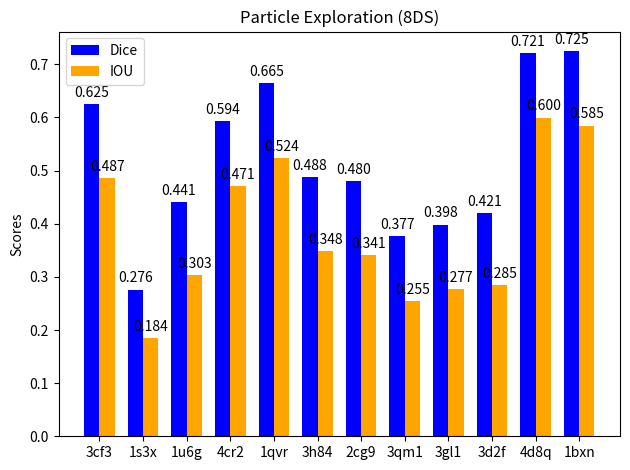

Write the Python code that produced this figure.
# %%
import numpy as np
import matplotlib.pyplot as plt

data = [
    {
        "particle_id": 1,
        "particle_name": "3cf3",
        "ts": "08102024_06:26",
        "dice": 0.6254814271095828,
        "iou": 0.4865257271591262,
    },
    {
        "particle_id": 2,
        "particle_name": "1s3x",
        "ts": "08102024_07:51",
        "dice": 0.2760966913611159,
        "iou": 0.18414315628348818,
    },
    {
        "particle_id": 3,
        "particle_name": "1u6g",
        "ts": "08102024_08:58",
        "dice": 0.4412708629230347,
        "iou": 0.3033391277427163,
    },
    {
        "particle_id": 4,
        "particle_name": "4cr2",
        "ts": "08102024_10:08",
        "dice": 0.593712338270639,
        "iou": 0.47123517470995047,
    },
    {
        "particle_id": 5,
        "particle_name": "1qvr",
        "ts": "08102024_11:45",
        "dice": 0.6645302120364743,
        "iou": 0.5235090248800356,
    },
    {
        "particle_id": 6,
        "particle_name": "3h84",
        "ts": "08102024_13:25",
        "dice": 0.48810508114933543,
        "iou": 0.3480685469293552,
    },
    {
        "particle_id": 7,
        "particle_name": "2cg9",
        "ts": "08102024_14:49",
        "dice": 0.4803865978909073,
        "iou": 0.3406617296715615,
    },
    {
        "particle_id": 8,
        "particle_name": "3qm1",
        "ts": "08102024_15:56",
        "dice": 0.3772355495068198,
        "iou": 0.25482831582901533,
    },
    {
        "particle_id": 9,
        "particle_name": "3gl1",
        "ts": "08102024_16:58",
        "dice": 0.3983848592149745,
        "iou": 0.2769999571842792,
    },
    {
        "particle_id": 10,
        "particle_name": "3d2f",
        "ts": "08102024_18:24",
        "dice": 0.42057448906166733,
        "iou": 0.2849288853005904,
    },
    {
        "particle_id": 11,
        "particle_name": "4d8q",
        "ts": "08102024_19:47",
        "dice": 0.720537208751731,
        "iou": 0.5999007421591809,
    },
    {
        "particle_id": 12,
        "particle_name": "1bxn",
        "ts": "08102024_20:55",
        "dice": 0.7254158765246135,
        "iou": 0.5848732810636026,
    },
]

# Extracting values
names = [d["particle_name"] for d in data]
dice_values = [d["dice"] for d in data]
iou_values = [d["iou"] for d in data]

x = np.arange(len(names))  # label locations
width = 0.35  # bar width

# Creating subplots
fig, ax = plt.subplots()
bars1 = ax.bar(x - width / 2, dice_values, width, label="Dice", color="blue")
bars2 = ax.bar(x + width / 2, iou_values, width, label="IOU", color="orange")

# Adding labels, title, and custom x-axis tick labels
ax.set_ylabel("Scores")
ax.set_title("Particle Exploration (8DS)")
ax.set_xticks(x)
ax.set_xticklabels(names)
ax.legend()


# Adding value labels above each bar
def add_labels(bars, decimals=3):
    for bar in bars:
        height = bar.get_height()
        ax.annotate(
            f"{height:.{decimals}f}",
            xy=(bar.get_x() + bar.get_width() / 2, height),
            xytext=(0, 3),  # 3 points vertical offset
            textcoords="offset points",
            ha="center",
            va="bottom",
        )


# Apply the labels
add_labels(bars1)
add_labels(bars2)

# Show the plot
plt.tight_layout()
plt.show()

# %%
